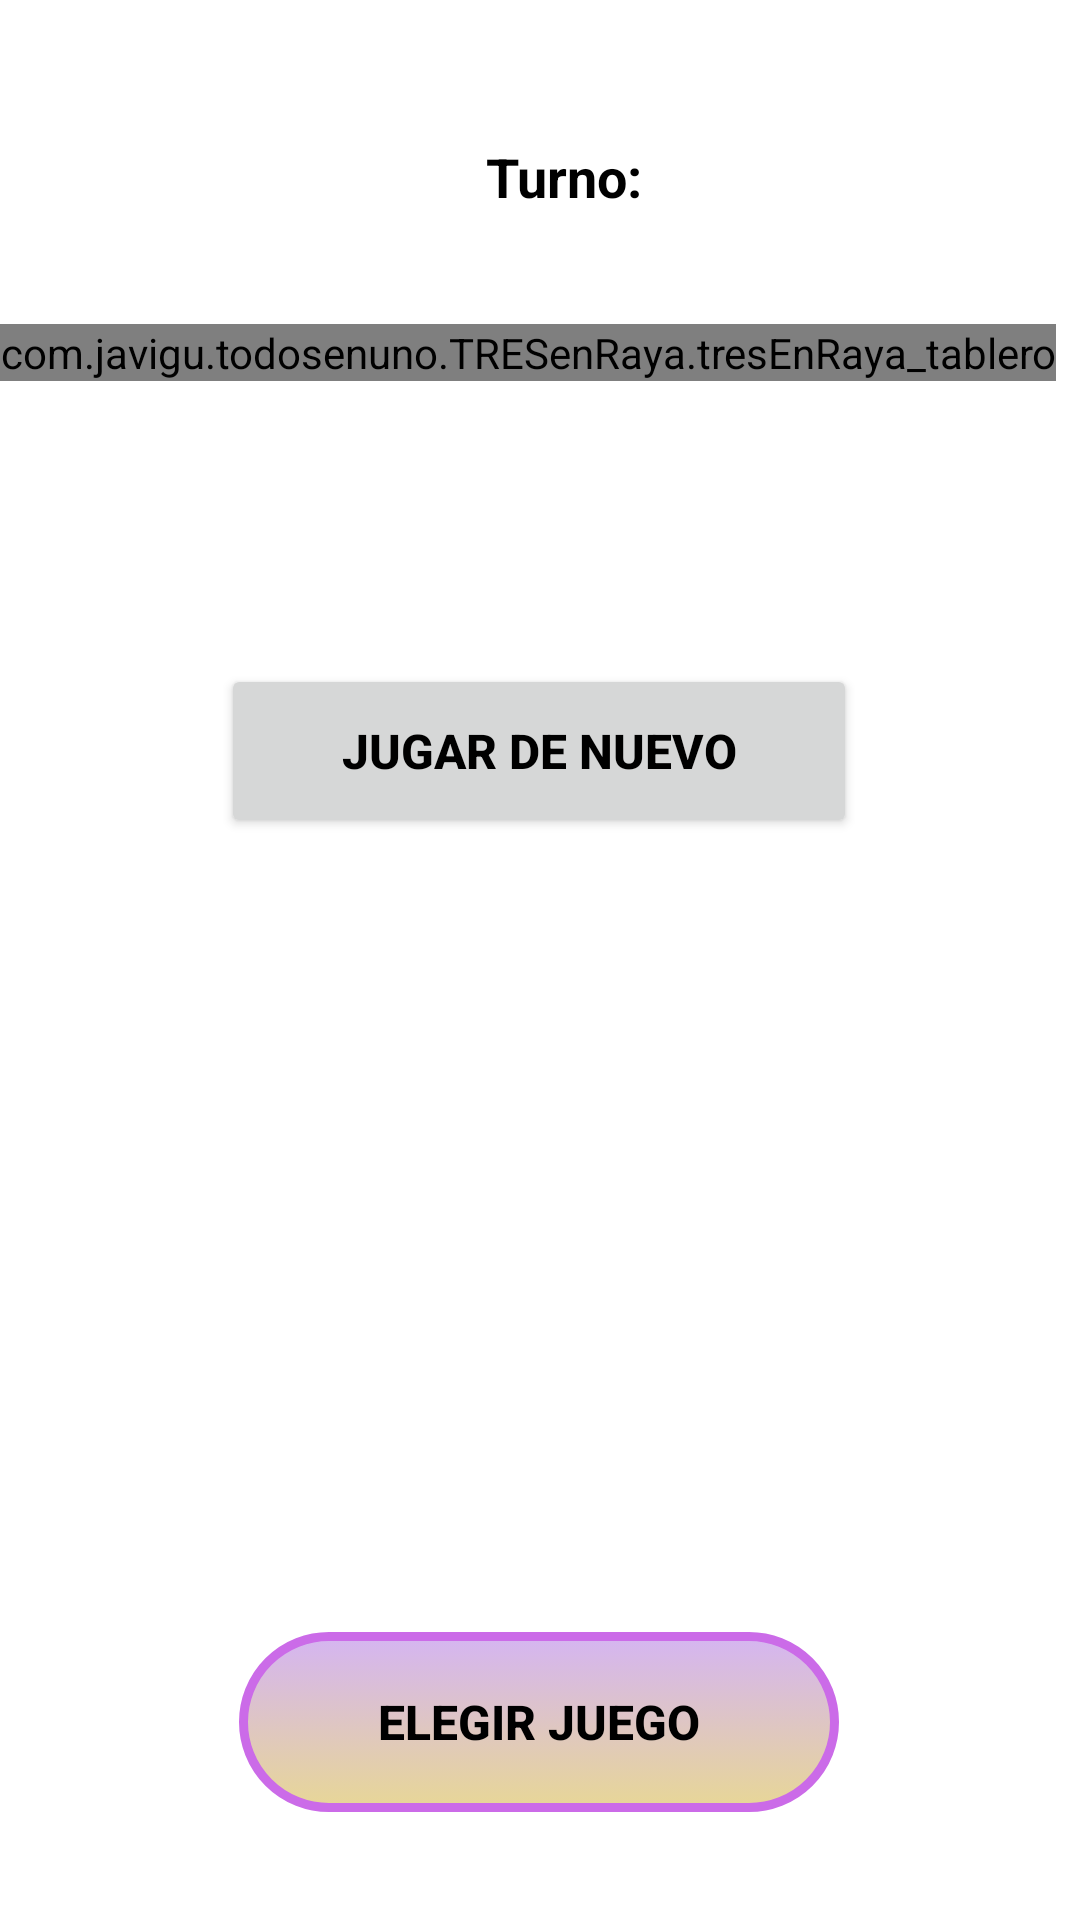

Produce the Android XML layout that renders to this screen, including the resource entries it uses.
<!-- AndroidManifest.xml: application theme Theme.TodosEnUno -->
<!-- res/layout/tres_en_raya_jugar.xml -->
<?xml version="1.0" encoding="utf-8"?>
<androidx.constraintlayout.widget.ConstraintLayout xmlns:android="http://schemas.android.com/apk/res/android"
    xmlns:app="http://schemas.android.com/apk/res-auto"
    xmlns:tools="http://schemas.android.com/tools"
    xmlns:custom="http://schemas.android.com/apk/res-auto"
    android:layout_width="match_parent"
    android:layout_height="match_parent"
    android:background="@color/white"
    tools:context=".TRESenRaya.tresEnRaya_jugar">

    <TextView
        android:id="@+id/tv3enRayaTurno"
        android:layout_width="100dp"
        android:layout_height="70dp"
        android:layout_marginStart="140dp"
        android:layout_marginTop="24dp"
        android:gravity="center"
        android:text="Turno: "
        android:textSize="18sp"
        android:textColor="@color/black"
        android:textStyle="bold"
        app:layout_constraintStart_toStartOf="parent"
        app:layout_constraintTop_toTopOf="parent">

    </TextView>

    <com.javigu.todosenuno.TRESenRaya.tresEnRaya_tablero
        android:id="@+id/tresEnRaya_tablero"
        android:layout_width="wrap_content"
        android:layout_height="wrap_content"
        android:layout_marginTop="108dp"
        app:layout_constraintEnd_toEndOf="parent"
        app:layout_constraintHorizontal_bias="0.0"
        app:layout_constraintStart_toStartOf="parent"
        app:layout_constraintTop_toTopOf="parent"
        custom:colorTableroTRES="#000000"
        custom:colorX="#E5A6F1"
        custom:colorO="#FFEAD58A"
        custom:colorGanador="#60CC27"
        />

    <Button
        android:id="@+id/btn3enRayaSeguirJugando"
        android:layout_width="212dp"
        android:layout_height="58dp"
        android:text="Jugar de nuevo"
        android:textColor="@color/black"
        android:textSize="16sp"
        android:textStyle="bold"
        app:layout_constraintBottom_toBottomOf="parent"
        app:layout_constraintEnd_toEndOf="parent"
        app:layout_constraintHorizontal_bias="0.497"
        app:layout_constraintStart_toStartOf="parent"
        app:layout_constraintTop_toBottomOf="@+id/tresEnRaya_tablero"
        app:layout_constraintVertical_bias="0.207">

    </Button>

    <Button
        android:id="@+id/btn3enRayaElegirJuegoJugar"
        android:layout_width="200dp"
        android:layout_height="60dp"
        android:layout_marginBottom="36dp"
        android:background="@drawable/botones_default"
        android:text="Elegir Juego"
        android:textColor="@color/black"
        android:textSize="16sp"
        android:textStyle="bold"
        app:layout_constraintBottom_toBottomOf="parent"
        app:layout_constraintEnd_toEndOf="parent"
        app:layout_constraintHorizontal_bias="0.497"
        app:layout_constraintStart_toStartOf="parent">

    </Button>
</androidx.constraintlayout.widget.ConstraintLayout>
<!-- resources referenced by this layout -->
<resources>
  <color name="black">#FF000000</color>
  <color name="white">#FFFFFFFF</color>
  <!-- drawable botones_default (drawable) -->
  <?xml version="1.0" encoding="utf-8"?>
  <selector xmlns:android="http://schemas.android.com/apk/res/android">
  
          <item >
              <shape android:layout_height="wrap_content"
                  android:shape="rectangle">
                  <corners android:radius="35dip" />
                  <stroke android:width="3dip" android:color="#CB6BE8" />
                  <solid android:color="#F0CFCF44" />
  
  
                  <gradient android:angle="-90" android:startColor="#D2B0F1" android:endColor="#E6D490" />
  
              </shape>
          </item>
      </selector>
  <style name="Theme.TodosEnUno" parent="Theme.MaterialComponents.DayNight.DarkActionBar">
          
          <item name="colorPrimary">@color/teal_200</item>
          <item name="colorPrimaryVariant">@color/teal_200</item>
          <item name="colorOnPrimary">@color/black</item>
          
          <item name="colorSecondary">@color/teal_200</item>
          <item name="colorSecondaryVariant">@color/teal_200</item>
          <item name="colorOnSecondary">@color/black</item>
          
          <item name="android:statusBarColor" tools:targetApi="l">?attr/colorPrimaryVariant</item>
          
      </style>
  <color name="teal_200">#FF03DAC5</color>
</resources>
